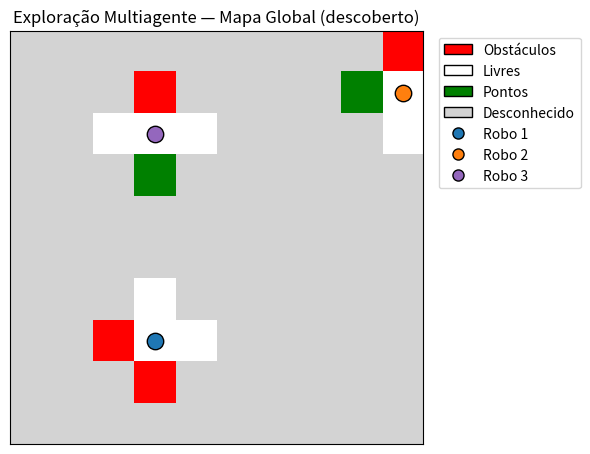

Generate this figure with matplotlib:
from dataclasses import dataclass, field
from typing import List, Tuple, Set, Deque, Optional
import random
import numpy as np
import matplotlib.pyplot as plt
import matplotlib.colors as mcolors
from collections import deque
from matplotlib.animation import FuncAnimation
from matplotlib.lines import Line2D
from matplotlib.patches import Patch

# ---------------- CONFIGURAÇÕES ----------------
GRID_SIZE = 10       # tamanho do grid (GRID_SIZE x GRID_SIZE)
NUM_OBSTACLES = 18   # quantidade de obstáculos
NUM_POINTS = 10      # quantidade de pontos de interesse
NUM_ROBOTS = 3       # quantidade de robôs
STEPS = 60           # quantidade de passos de simulação
RECENT_MEMORY = 10   # posições recentes para evitar voltar
RANDOM_SEED = None   # None = mapa aleatório, ou coloque int para reprodução
# ------------------------------------------------

if RANDOM_SEED is not None:
    random.seed(RANDOM_SEED)
    np.random.seed(RANDOM_SEED)

global_visited_points: Set[Tuple[int, int]] = set()

# ---------------- CLASSES ----------------
class Environment:
    def __init__(self, size, num_obstacles, num_points):
        self.size = size
        self.grid = np.zeros((size, size), dtype=int)  # -1 obst, 0 livre, 1 ponto
        self._place_random(num_obstacles, -1)
        self._place_random(num_points, 1, forbidden={-1})

    def _place_random(self, n, val, forbidden: Set[int]=None):
        forbidden = forbidden or set()
        placed = 0
        while placed < n:
            i, j = random.randrange(self.size), random.randrange(self.size)
            if self.grid[i, j] == 0 and self.grid[i, j] not in forbidden:
                self.grid[i, j] = val
                placed += 1

    def is_free(self, pos: Tuple[int,int]) -> bool:
        i,j = pos
        return 0 <= i < self.size and 0 <= j < self.size and self.grid[i,j] != -1

@dataclass
class RoboAgente:
    id: int
    pos: Tuple[int,int]
    env: Environment
    visited: Set[Tuple[int,int]] = field(default_factory=set)
    recent: Deque[Tuple[int,int]] = field(default_factory=lambda: deque(maxlen=RECENT_MEMORY))
    local_map: np.ndarray = field(default_factory=lambda: np.full((GRID_SIZE, GRID_SIZE), 9, dtype=int))
    visited_points: Set[Tuple[int,int]] = field(default_factory=set)
    plan: Deque[Tuple[int,int]] = field(default_factory=deque)

    # vizinhos diretos (cima, baixo, esquerda, direita)
    def perceive_neighbors(self) -> List[Tuple[int,int]]:
        i,j = self.pos
        neighbors = [(i-1,j),(i+1,j),(i,j-1),(i,j+1)]
        return [(x,y) for x,y in neighbors if 0<=x<self.env.size and 0<=y<self.env.size]

    # observa entorno e compartilha mapa global
    def observe_and_share(self, global_map: np.ndarray):
        for x,y in ([self.pos] + self.perceive_neighbors()):
            v = self.env.grid[x,y]
            self.local_map[x,y] = v
            global_map[x,y] = v

    # encontra caminho até próximo alvo desconhecido ou ponto não visitado
    def find_nearest_target_path(self, global_map: np.ndarray) -> Optional[List[Tuple[int,int]]]:
        start = self.pos
        q = deque([[start]])
        seen = {start}
        while q:
            path = q.popleft()
            cur = path[-1]
            if cur != start and (global_map[cur] == 9 or (global_map[cur] == 1 and cur not in global_visited_points)):
                return path
            for nb in [(cur[0]-1,cur[1]),(cur[0]+1,cur[1]),(cur[0],cur[1]-1),(cur[0],cur[1]+1)]:
                if 0<=nb[0]<self.env.size and 0<=nb[1]<self.env.size and nb not in seen and self.env.is_free(nb):
                    seen.add(nb)
                    q.append(path + [nb])
        return None

    # gera lista de candidatos ordenada por prioridade
    def ranked_candidates(self, global_map: np.ndarray) -> List[Tuple[int,int]]:
        base = [self.plan[0]] + [n for n in self.perceive_neighbors() if n != self.plan[0]] if self.plan else self.perceive_neighbors()
        if self.pos not in base:
            base.append(self.pos)
        scored = []
        for n in base:
            if not self.env.is_free(n):
                continue
            val = global_map[n]
            s = 0
            if val == 9: s += 120
            elif val == 1: s += 70 if n not in global_visited_points else 10
            elif val == 0: s += 40 if n not in self.visited else 5
            if n == self.pos: s -= 40
            if n in self.recent: s -= 30
            s += random.random()
            scored.append((s, n))
        if not scored:
            return [self.pos]
        scored.sort(key=lambda x: x[0], reverse=True)
        return [p for _, p in scored]

    # executa movimento e atualiza mapa local/global
    def step_commit(self, new_pos: Tuple[int,int], global_map: np.ndarray):
        global global_visited_points
        if self.env.is_free(new_pos):
            if self.plan and self.plan[0] == new_pos:
                self.plan.popleft()
            self.pos = new_pos
        self.visited.add(self.pos)
        self.recent.append(self.pos)
        self.observe_and_share(global_map)
        if self.env.grid[self.pos] == 1:
            self.visited_points.add(self.pos)
            global_visited_points.add(self.pos)
            self.local_map[self.pos] = 1
            global_map[self.pos] = 1

# ---------------- INICIALIZAÇÃO ----------------
env = Environment(GRID_SIZE, NUM_OBSTACLES, NUM_POINTS)
global_map = np.full((GRID_SIZE, GRID_SIZE), 9, dtype=int)

def random_free_cell(taken:Set[Tuple[int,int]]):
    while True:
        i,j = random.randrange(GRID_SIZE), random.randrange(GRID_SIZE)
        if env.grid[i,j] != -1 and (i,j) not in taken:
            return (i,j)

robots: List[RoboAgente] = []
taken = set()
for rid in range(NUM_ROBOTS):
    s = random_free_cell(taken)
    taken.add(s)
    r = RoboAgente(id=rid, pos=s, env=env)
    r.visited.add(s)
    r.recent.append(s)
    r.observe_and_share(global_map)
    robots.append(r)

# atualiza mapa global com informações de todos os robôs
def broadcast_merge(robots: List[RoboAgente], global_map: np.ndarray):
    for r in robots:
        mask = (r.local_map != 9)
        global_map[mask] = r.local_map[mask]
        global_visited_points.update(r.visited_points)

# ---------------- VISUALIZAÇÃO ----------------
value_to_index = {-1:0,0:1,1:2,9:3}
cmap = mcolors.ListedColormap(['red','white','green','lightgray'])
norm = mcolors.BoundaryNorm([0,1,2,3,4], cmap.N)
def map_for_display(g): return np.vectorize(lambda v: value_to_index.get(int(v),3))(g)

fig, ax = plt.subplots(figsize=(6,6))
im = ax.imshow(map_for_display(global_map), cmap=cmap, norm=norm)
colors = ["tab:blue","tab:orange","tab:purple"]
scatters = [ax.scatter(r.pos[1], r.pos[0], c=[colors[i%len(colors)]], s=140, edgecolors="black", zorder=5)
            for i,r in enumerate(robots)]

# legenda
legend = [
    Patch(facecolor='red', edgecolor='k', label='Obstáculos'),
    Patch(facecolor='white', edgecolor='k', label='Livres'),
    Patch(facecolor='green', edgecolor='k', label='Pontos'),
    Patch(facecolor='lightgray', edgecolor='k', label='Desconhecido')
] + [Line2D([0],[0], marker='o', color='w', label=f'Robo {i+1}',
            markerfacecolor=colors[i%len(colors)], markersize=8, markeredgecolor='k')
     for i in range(NUM_ROBOTS)]
ax.legend(handles=legend, bbox_to_anchor=(1.02,1.0), loc='upper left')
ax.set_xticks([]); ax.set_yticks([])
ax.set_title("Exploração Multiagente — Mapa Global (descoberto)")
plt.tight_layout()

# ---------------- CONTROLE E ANIMAÇÃO ----------------
def resolve_conflicts_and_move(robots, global_map):
    for r in robots: r.observe_and_share(global_map)
    for r in robots:
        if not r.plan:
            path = r.find_nearest_target_path(global_map)
            if path and len(path) >= 2:
                r.plan = deque(path[1:])
    # seleção de movimento para cada robô
    ranked_lists, candidates = {}, {}
    for r in robots:
        ranked_lists[r.id] = r.ranked_candidates(global_map)
        candidates[r.id] = ranked_lists[r.id][0] if ranked_lists[r.id] else r.pos
    # resolução de conflitos
    target_to_ids, assigned, occupied = {}, {}, set()
    for rid, target in candidates.items(): target_to_ids.setdefault(target, []).append(rid)
    for target, ids in target_to_ids.items():
        if len(ids) == 1:
            assigned[ids[0]] = target
            occupied.add(target)
    for target, ids in target_to_ids.items():
        if len(ids) > 1:
            for i, rid in enumerate(sorted(ids)):
                if rid in assigned: continue
                chosen = None
                if i == 0 and target not in occupied: chosen = target
                else:
                    for cand in ranked_lists[rid]:
                        if cand not in occupied: chosen = cand; break
                    if chosen is None: chosen = [r for r in robots if r.id==rid][0].pos
                assigned[rid] = chosen
                occupied.add(chosen)
    for r in robots: r.step_commit(assigned.get(r.id, r.pos), global_map)
    broadcast_merge(robots, global_map)

def update(frame):
    resolve_conflicts_and_move(robots, global_map)
    im.set_data(map_for_display(global_map))
    for i,r in enumerate(robots):
        scatters[i].set_offsets([[r.pos[1], r.pos[0]]])
    num_found = len(global_visited_points)
    ax.set_title(
        f"Passos {frame+1}/{STEPS} — "
        f"Área mapeada: {np.sum(global_map != 9)}/{GRID_SIZE*GRID_SIZE} — "
        f"Pontos encontrados: {num_found}/{NUM_POINTS}"
    )
    return [im] + scatters

ani = FuncAnimation(fig, update, frames=STEPS, interval=250, blit=False, repeat=False)
plt.show()

# ---------------- RESULTADOS ----------------
print("\nAmbiente (ground truth):\n", env.grid)
print("\nMapa global construído:\n", global_map)
print("\nPontos encontrados:", sorted(global_visited_points))
